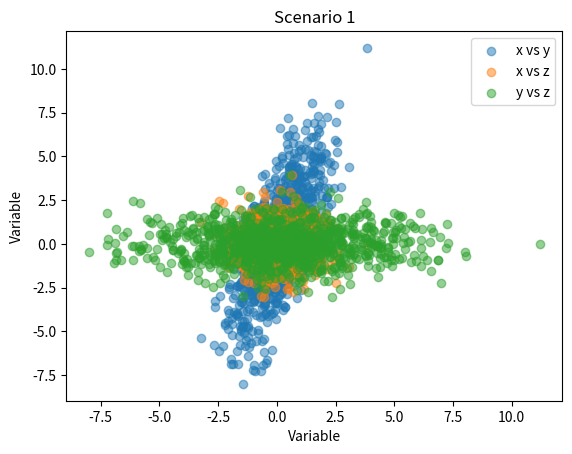
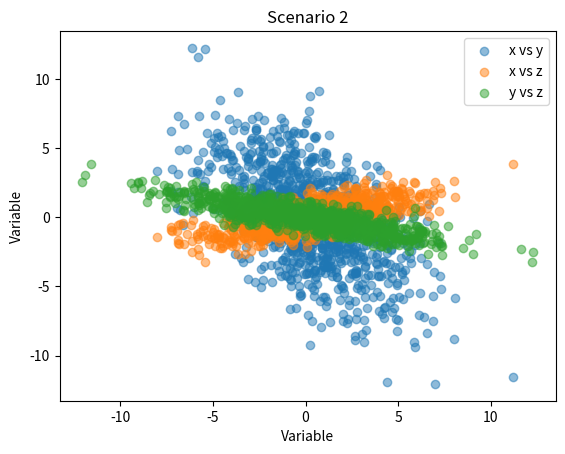
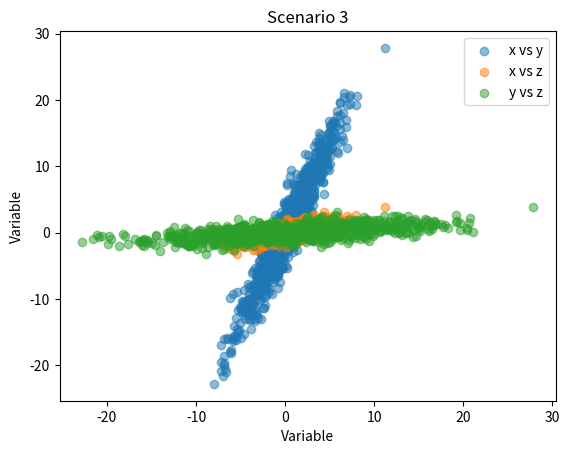

Generate these figures, in order, with matplotlib:
import numpy as np
import matplotlib.pyplot as plt


def simulate_scenario(scenario, n=1000, noise_level=0.1):
    np.random.seed(42)  # For reproducibility
    if scenario == 1:
        # Scenario 1: x and y associated, z independent
        x = np.random.normal(0, 1, n)
        y = 2 * x + np.random.normal(0, noise_level, n)
        z = np.random.normal(0, 1, n)  # Independent of x and y
    elif scenario == 2:
        # Scenario 2: x and y spurious due to z
        z = np.random.normal(0, 1, n)
        x = 2 * z + np.random.normal(0, noise_level, n)
        y = -3 * z + np.random.normal(0, noise_level, n)
    elif scenario == 3:
        # Scenario 3: x and y associated; z partially explains it
        z = np.random.normal(0, 1, n)
        x = 2 * z + np.random.normal(0, noise_level, n)
        y = 3 * x - 1.5 * z + np.random.normal(0, noise_level, n)
    else:
        raise ValueError("Invalid scenario. Choose 1, 2, or 3.")
    return x, y, z


# Simulate and plot results for each scenario
for scenario in range(1, 4):
    x, y, z = simulate_scenario(scenario, noise_level=2)

    print(f"Scenario {scenario} correlations:")
    print(f"  Corr(x, y): {np.corrcoef(x, y)[0, 1]:.2f}")
    print(f"  Corr(x, z): {np.corrcoef(x, z)[0, 1]:.2f}")
    print(f"  Corr(y, z): {np.corrcoef(y, z)[0, 1]:.2f}")

    plt.figure()
    plt.scatter(x, y, alpha=0.5, label="x vs y")
    plt.scatter(x, z, alpha=0.5, label="x vs z")
    plt.scatter(y, z, alpha=0.5, label="y vs z")
    plt.legend()
    plt.title(f"Scenario {scenario}")
    plt.xlabel("Variable")
    plt.ylabel("Variable")
    plt.show()
